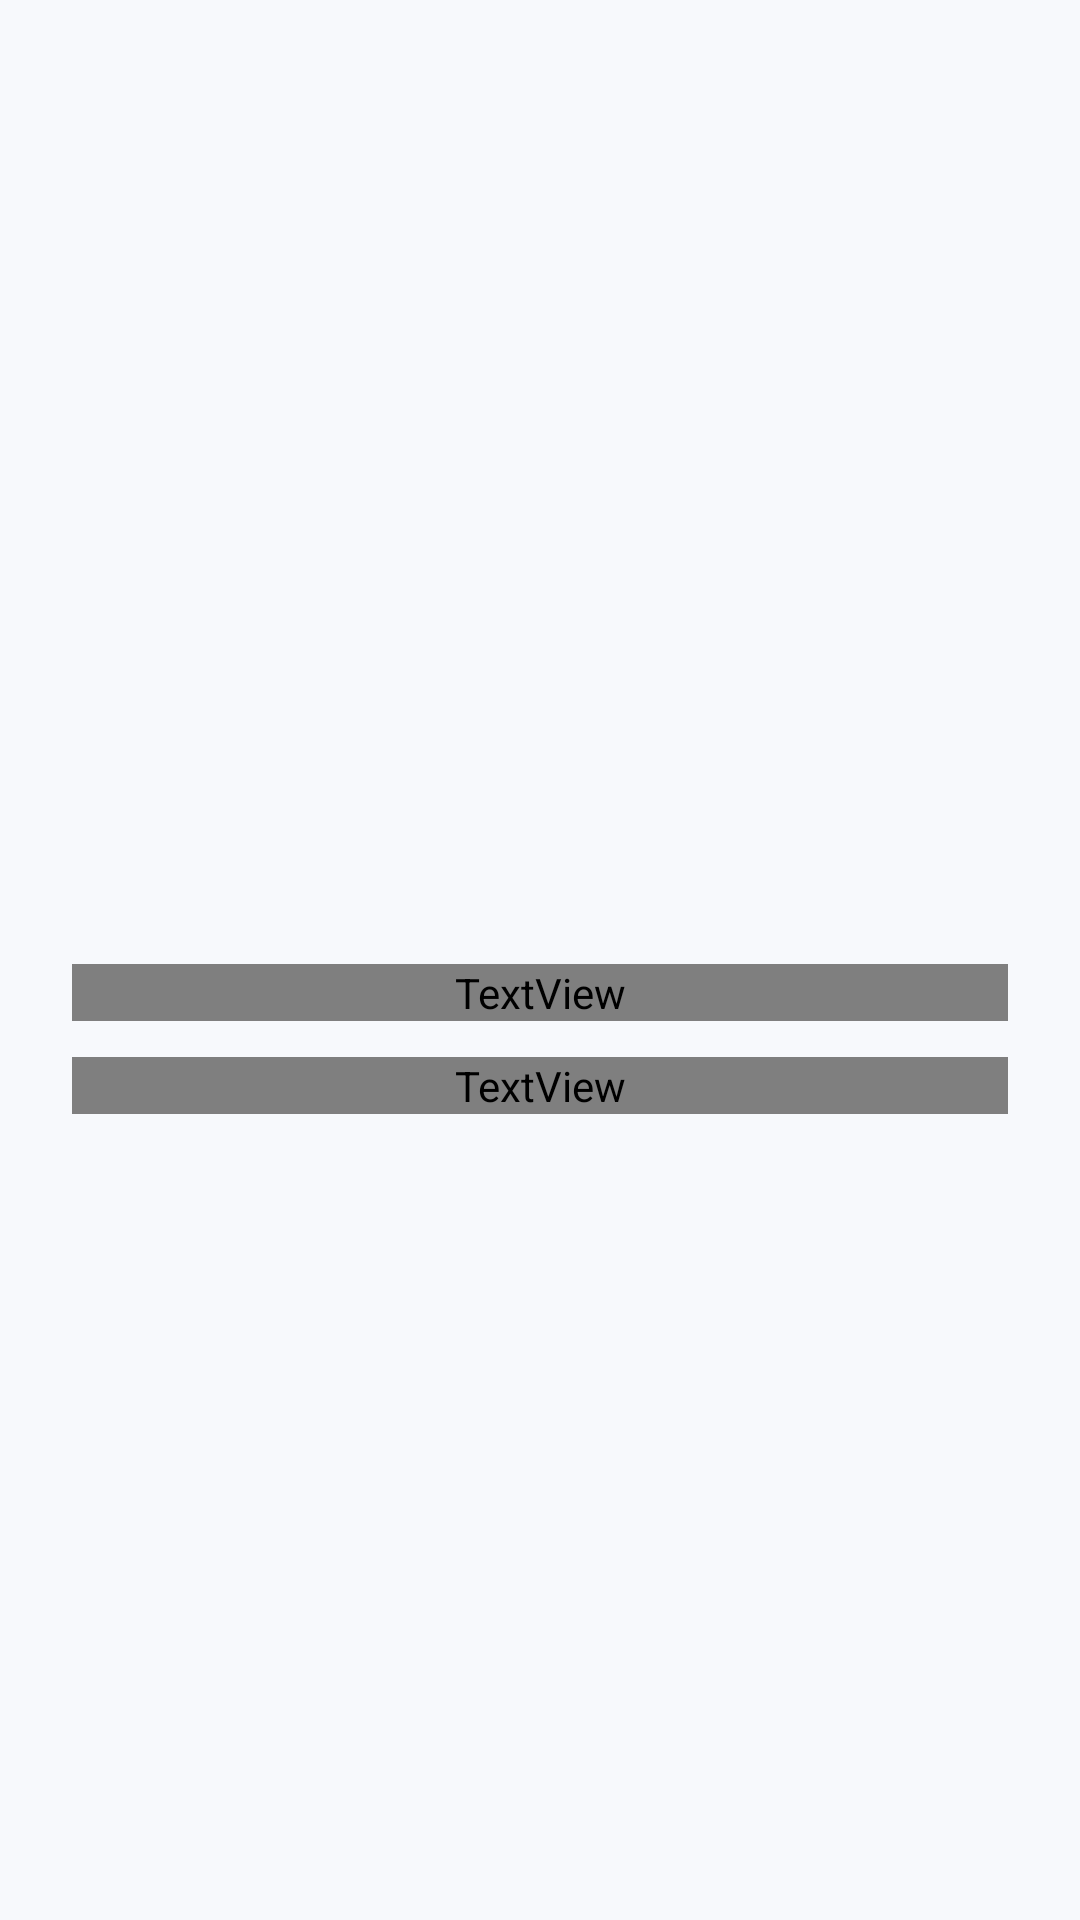

Android layout source for this screen:
<!-- AndroidManifest.xml: application theme Theme.RepForge -->
<!-- res/layout/activity_seccion_pendiente.xml -->
<ScrollView xmlns:android="http://schemas.android.com/apk/res/android"
    xmlns:app="http://schemas.android.com/apk/res-auto"
    android:layout_width="match_parent" android:layout_height="match_parent" android:fillViewport="true">
    <LinearLayout android:layout_width="match_parent" android:layout_height="wrap_content"
        android:orientation="vertical" android:padding="24dp" android:gravity="center">
        <ImageView android:id="@+id/iconoSeccion" android:layout_width="64dp" android:layout_height="64dp"
            app:tint="@color/acento" android:contentDescription="@null" android:importantForAccessibility="no" />
        <TextView android:id="@+id/tvSeccion" android:layout_width="match_parent" android:layout_height="wrap_content"
            android:layout_marginTop="20dp" android:gravity="center" android:textAppearance="@style/TextAppearance.RepForge.Title" />
        <TextView android:layout_width="match_parent" android:layout_height="wrap_content" android:gravity="center"
            android:layout_marginTop="12dp" android:text="@string/coming_soon" android:textAppearance="@style/TextAppearance.RepForge.Subtitle" />
        <TextView android:id="@+id/tvDescripcionSeccion" android:layout_width="match_parent" android:layout_height="wrap_content"
            android:layout_marginTop="12dp" android:gravity="center" android:textAppearance="@style/TextAppearance.RepForge.Detail" />
    </LinearLayout>
</ScrollView>
<!-- resources referenced by this layout -->
<resources>
  <color name="acento">#338CA0</color>
  <string name="coming_soon">Próximamente</string>
  <style name="TextAppearance.RepForge.Detail" parent="TextAppearance.RepForge.Body">
          <item name="android:textColor">@color/texto_secundario</item>
          <item name="android:textSize">14sp</item>
      </style>
  <style name="TextAppearance.RepForge.Subtitle" parent="TextAppearance.AppCompat.Subhead">
          <item name="fontFamily">@font/montserrat_500</item>
          <item name="android:fontFamily">@font/montserrat_500</item>
          <item name="android:textStyle">normal</item>
          <item name="android:textColor">@color/texto_principal</item>
          <item name="android:textSize">14sp</item>
      </style>
  <style name="TextAppearance.RepForge.Title" parent="TextAppearance.AppCompat.Headline">
          <item name="fontFamily">@font/oswald_600</item>
          <item name="android:fontFamily">@font/oswald_600</item>
          <item name="android:textStyle">normal</item>
          <item name="android:textColor">@color/texto_principal</item>
          <item name="android:textSize">30sp</item>
      </style>
  <style name="TextAppearance.RepForge.Body" parent="TextAppearance.AppCompat.Body1">
          <item name="fontFamily">sans-serif</item>
          <item name="android:fontFamily">sans-serif</item>
          <item name="android:textColor">@color/texto_principal</item>
          <item name="android:textSize">16sp</item>
      </style>
  <color name="texto_secundario">#5C6B82</color>
  <color name="texto_principal">#0B132B</color>
  <color name="pantalla_fondo">#F7F9FC</color>
  <color name="superficie">#FFFFFF</color>
  <style name="Widget.RepForge.Button" parent="Widget.AppCompat.Button">
          <item name="fontFamily">@font/montserrat_600</item>
          <item name="android:fontFamily">@font/montserrat_600</item>
          <item name="android:textStyle">normal</item>
          <item name="android:background">@drawable/boton_redondeado</item>
          <item name="backgroundTint">@null</item>
          <item name="android:backgroundTint">@null</item>
          <item name="android:textColor">@color/texto_boton</item>
          <item name="android:textAllCaps">false</item>
          <item name="android:paddingStart">20dp</item>
          <item name="android:paddingEnd">20dp</item>
          <item name="android:minHeight">48dp</item>
      </style>
  <!-- drawable boton_redondeado (drawable) -->
  <ripple xmlns:android="http://schemas.android.com/apk/res/android" android:color="@color/boton_ripple">
      <item>
          <selector>
              <item android:state_enabled="false">
                  <shape>
                      <solid android:color="@color/boton_deshabilitado" />
                      <corners android:radius="16dp" />
                  </shape>
              </item>
              <item>
                  <shape>
                      <solid android:color="@color/boton_fondo" />
                      <corners android:radius="16dp" />
                  </shape>
              </item>
          </selector>
      </item>
  </ripple>
  <color name="boton_ripple">#33FFFFFF</color>
  <color name="boton_deshabilitado">@color/superficie</color>
  <color name="boton_fondo">@color/acento</color>
</resources>
